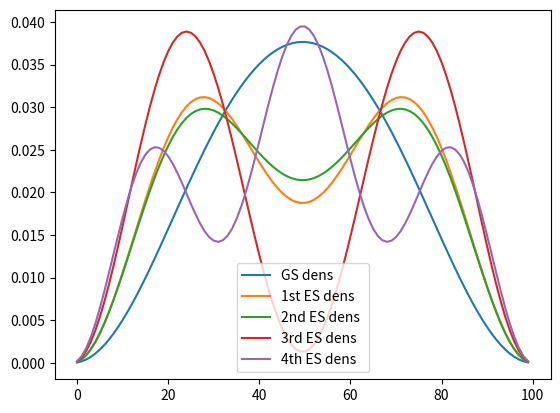

Here is the Python script that generated this plot:
import numpy as np
import matplotlib.pyplot as plt
import scipy.sparse as spa
from scipy.sparse.linalg import eigsh
import math
from scipy.linalg import norm
import scipy as sp
from numpy.linalg import inv
Lx=1
Nx=100
# Define the grid
x = np.linspace(-Lx/2, Lx/2, Nx, endpoint = False)
# This reads "I want Nx points equally distributed"

# Define dx
dx =x[2] - x[1] #int(L/Nx) #this gives zero division error

#Define softening parameter
#a=0.01#in agreement with parameter in PYTB14, see eq (67)
a=0.1
# Define normalizing prefactor wavefunction
Norm = 1/np.sqrt(dx)
# 1) Define the size
s = (x.size,x.size)

# 2) Define the x.size X x.size matrix
vext=0*np.square(x)

# Element minor diagonal
vec = np.ones(x.size - 1)/(-2*dx**2)

# kinetic energy operator matrix as dense matrix
#Tmat1 = np.diag(vext+1/(dx**2)) + np.diag(vec, k = 1) + np.diag(vec, k = -1)
#Tmat2=np.kron(Tmat1,np.identity(Nx))+np.kron(np.identity(Nx),Tmat1)

# kinetic energy operator matrix as sparse matrices
diag = np.ones(Nx)/dx**2
diags = np.array([vext+diag, diag/-2, diag/-2])
Tmat1 = spa.dia_matrix((diags,[0,-1,1]),shape=s)
Tmat2 = spa.kron(Tmat1,spa.identity(Nx)) + spa.kron(spa.identity(Nx),Tmat1)


# interaction energy operator matrix as dense matrix
#rootdist = []
#for i in range(Nx):
#    for j in range(Nx):
#        rootdist.append(abs(i - j))
#Wmat = np.zeros((Nx ** 2, Nx ** 2))
#for i in range(Nx ** 2):
#    Wmat[i, i] = 1 / math.sqrt(dx ** 2 * (rootdist[i]) ** 2 + a ** 2)

# interaction energy operator matrix as sparse matrix
rootdist = np.empty(Nx**2)
k = 0
for i in range(Nx):
    for j in range(Nx):
        rootdist[k] = abs(i-j)
        k += 1
Wmat = spa.dia_matrix((1/np.sqrt(dx**2*rootdist**2+a**2),0),shape=(Nx**2,Nx**2))

# Hamiltonian operator matrix
ham = Tmat2 + Wmat

# Diagonalization of dense matrix
#vals,vecs = np.linalg.eigh(ham)

# Diagonalizations of sparse matrix
vals, vecs = eigsh(ham,which='SA')

#Check results
e0 = vals[0]
print('Groundstate energy:  ',e0)
print('kinetic energy 0:  ',vecs[:,0].dot(Tmat2.dot(vecs[:,0])))
#exporting
e1= vals[1]
print('first excited singlet state energy: ', e1)
print('kinetic energy 1:  ',vecs[:,1].dot(Tmat2.dot(vecs[:,1])))
e2= vals[2]
print('second excited singlet state energy: ', e2)
print('kinetic energy 2:  ',vecs[:,2].dot(Tmat2.dot(vecs[:,2])))
e3= vals[3]
print('third excited singlet state energy: ', e3)
print('kinetic energy 3:  ',vecs[:,3].dot(Tmat2.dot(vecs[:,3])))
e4= vals[4]
print('fourth excited singlet state energy: ', e4)
print('kinetic energy 4:  ',vecs[:,4].dot(Tmat2.dot(vecs[:,4])))

#Density
psi0 = np.matrix(vecs[:,0])
psi0mat = np.matrix(np.reshape(psi0,(Nx,Nx)))
corr1RDM = 2*np.dot(psi0mat.getH(),psi0mat)
density     = np.diag(corr1RDM)
psi1 = np.matrix(vecs[:,1])
psi1mat = np.matrix(np.reshape(psi1,(Nx,Nx)))
corr1RDM1 = 2*np.dot(psi1mat.getH(),psi1mat)
density1     = np.diag(corr1RDM1)
psi2 = np.matrix(vecs[:,2])
psi2mat = np.matrix(np.reshape(psi2,(Nx,Nx)))
corr1RDM2 = 2*np.dot(psi2mat.getH(),psi2mat)
density2     = np.diag(corr1RDM2)
psi3 = np.matrix(vecs[:,3])
psi3mat = np.matrix(np.reshape(psi3,(Nx,Nx)))
corr1RDM3 = 2*np.dot(psi3mat.getH(),psi3mat)
density3     = np.diag(corr1RDM3)
psi4 = np.matrix(vecs[:,4])
psi4mat = np.matrix(np.reshape(psi4,(Nx,Nx)))
corr1RDM4 = 2*np.dot(psi4mat.getH(),psi4mat)
density4     = np.diag(corr1RDM4)
#
plt.plot(density, label='GS dens ')
plt.plot(density1, label='1st ES dens ')
plt.plot(density2, label='2nd ES dens ')
plt.plot(density3, label='3rd ES dens ')
plt.plot(density4, label='4th ES dens ')
plt.legend()
plt.show()
plt.close()

#Contour plotting the states
#psi0=vecs[:,0]
#psi0mat = np.matrix(np.reshape(psi0,(Nx,Nx)))
#plt.imshow(psi0mat)
#plt.colorbar()
#plt.show()
#
#psi1=vecs[:,1]
#psi1mat = np.matrix(np.reshape(psi1,(Nx,Nx)))
#plt.imshow(psi1mat)
#plt.colorbar()
#plt.show()
#
#psi2=vecs[:,2]
#psi2mat = np.matrix(np.reshape(psi2,(Nx,Nx)))
#plt.imshow(psi2mat)
#plt.colorbar()
#plt.show()
#
#psi3=vecs[:,3]
#psi3mat = np.matrix(np.reshape(psi3,(Nx,Nx)))
#plt.imshow(psi3mat)
#plt.colorbar()
#plt.show()
#
#psi4=vecs[:,4]
#psi4mat = np.matrix(np.reshape(psi4,(Nx,Nx)))
#plt.imshow(psi4mat)
#plt.colorbar()
#plt.show()

#Storing the state(s)
#rarray = np.tile(x, (Nx, 1))
#x1 = np.reshape(rarray,Nx*Nx)
#x2 = np.reshape(np.transpose(rarray),Nx*Nx)
#c3 = vecs[:,0]
#wf=np.transpose(np.array((x1,x2,c3)))
#np.savetxt('wf.out', wf, delimiter=' ')

#########################################################################
